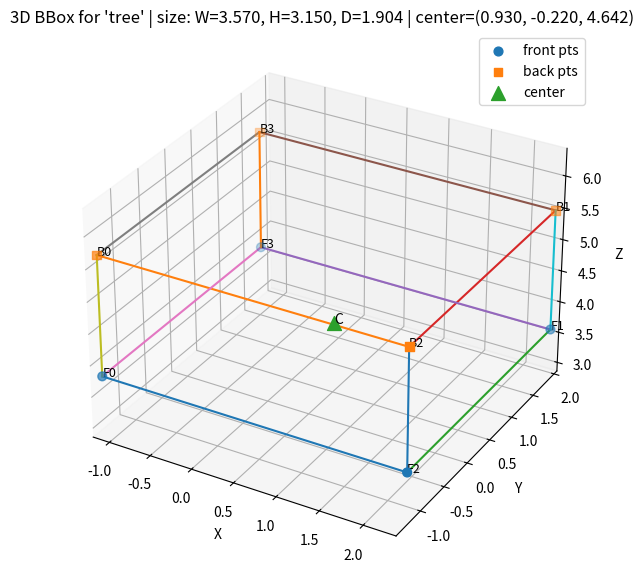

Generate this figure with matplotlib:
#!/usr/bin/env python3
"""
Visualize 3D bounding box points (front/back) and center.
- Uses matplotlib (no seaborn).
- Shows 9 points and box edges with equal aspect.
- Prints size W/H/D in the title.

Run:
    python visualize_bbox_points.py
"""

import matplotlib.pyplot as plt
from mpl_toolkits.mplot3d import Axes3D  # noqa: F401
import numpy as np

def visualize_bbox(item):
    center = item["center"]
    front = item["bbox3dfront"]
    back = item["bbox3dback"]

    # Compute dimensions
    xs = [p[0] for p in front + back]
    ys = [p[1] for p in front + back]
    # Front/Back share the same z per face; use first points for depth
    depth_z = back[0][2] - front[0][2]
    width_x = max(xs) - min(xs)
    height_y = max(ys) - min(ys)

    # Prepare arrays
    front_xyz = np.array(front, dtype=float)
    back_xyz  = np.array(back, dtype=float)
    center_np = np.array(center, dtype=float)

    fig = plt.figure(figsize=(8, 7))
    ax = fig.add_subplot(111, projection='3d')

    # Points (no explicit colors/styles)
    ax.scatter(front_xyz[:,0], front_xyz[:,1], front_xyz[:,2], marker='o', s=40, label='front pts')
    ax.scatter(back_xyz[:,0], back_xyz[:,1], back_xyz[:,2], marker='s', s=40, label='back pts')
    ax.scatter([center_np[0]], [center_np[1]], [center_np[2]], marker='^', s=100, label='center')

    # Edges for front/back (perimeter order)
    edge_order = [(0,2), (2,1), (1,3), (3,0)]
    for a, b in edge_order:
        ax.plot([front[a][0], front[b][0]], [front[a][1], front[b][1]], [front[a][2], front[b][2]])
        ax.plot([back[a][0],  back[b][0]],  [back[a][1],  back[b][1]],  [back[a][2],  back[b][2]])

    # Connect corresponding vertices
    for i in range(4):
        ax.plot([front[i][0], back[i][0]], [front[i][1], back[i][1]], [front[i][2], back[i][2]])

    # Labels
    for i, p in enumerate(front):
        ax.text(p[0], p[1], p[2], f"F{i}", fontsize=9)
    for i, p in enumerate(back):
        ax.text(p[0], p[1], p[2], f"B{i}", fontsize=9)
    ax.text(center_np[0], center_np[1], center_np[2], "C", fontsize=10)

    # Equal aspect box
    all_pts = np.vstack([front_xyz, back_xyz, center_np[None, :]])
    xyz_min = all_pts.min(axis=0)
    xyz_max = all_pts.max(axis=0)
    ranges = xyz_max - xyz_min
    max_range = ranges.max()
    mid = (xyz_max + xyz_min) / 2.0
    ax.set_xlim(mid[0] - max_range/2, mid[0] + max_range/2)
    ax.set_ylim(mid[1] - max_range/2, mid[1] + max_range/2)
    ax.set_zlim(mid[2] - max_range/2, mid[2] + max_range/2)

    ax.set_xlabel("X")
    ax.set_ylabel("Y")
    ax.set_zlabel("Z")
    ax.set_title(
        f"3D BBox for '{item.get('label', 'object')}' | "
        f"size: W={width_x:.3f}, H={height_y:.3f}, D={depth_z:.3f} | "
        f"center=({center_np[0]:.3f}, {center_np[1]:.3f}, {center_np[2]:.3f})"
    )
    ax.legend(loc="best")
    plt.show()

if __name__ == "__main__":
    # ---- Paste your data here ----
    item = {
        "id": 0,
        "label": "tree",
        "depth": 3691.39990234375,
        "center": [0.9300000071525574, -0.2199999988079071, 4.642205715179443],
        "bbox3dfront": [
            [-1.2000000476837158, -1.2899999618530273, 3.690000057220459],
            [ 2.369999885559082 ,  1.8600000143051147, 3.690000057220459],
            [ 2.369999885559082 , -1.2899999618530273, 3.690000057220459],
            [-1.2000000476837158,  1.8600000143051147, 3.690000057220459],
        ],
        "bbox3dback": [
            [-1.2000000476837158, -1.2899999618530273, 5.594411849975586],
            [ 2.369999885559082 ,  1.8600000143051147, 5.594411849975586],
            [ 2.369999885559082 , -1.2899999618530273, 5.594411849975586],
            [-1.2000000476837158,  1.8600000143051147, 5.594411849975586],
        ],
    }

    visualize_bbox(item)
